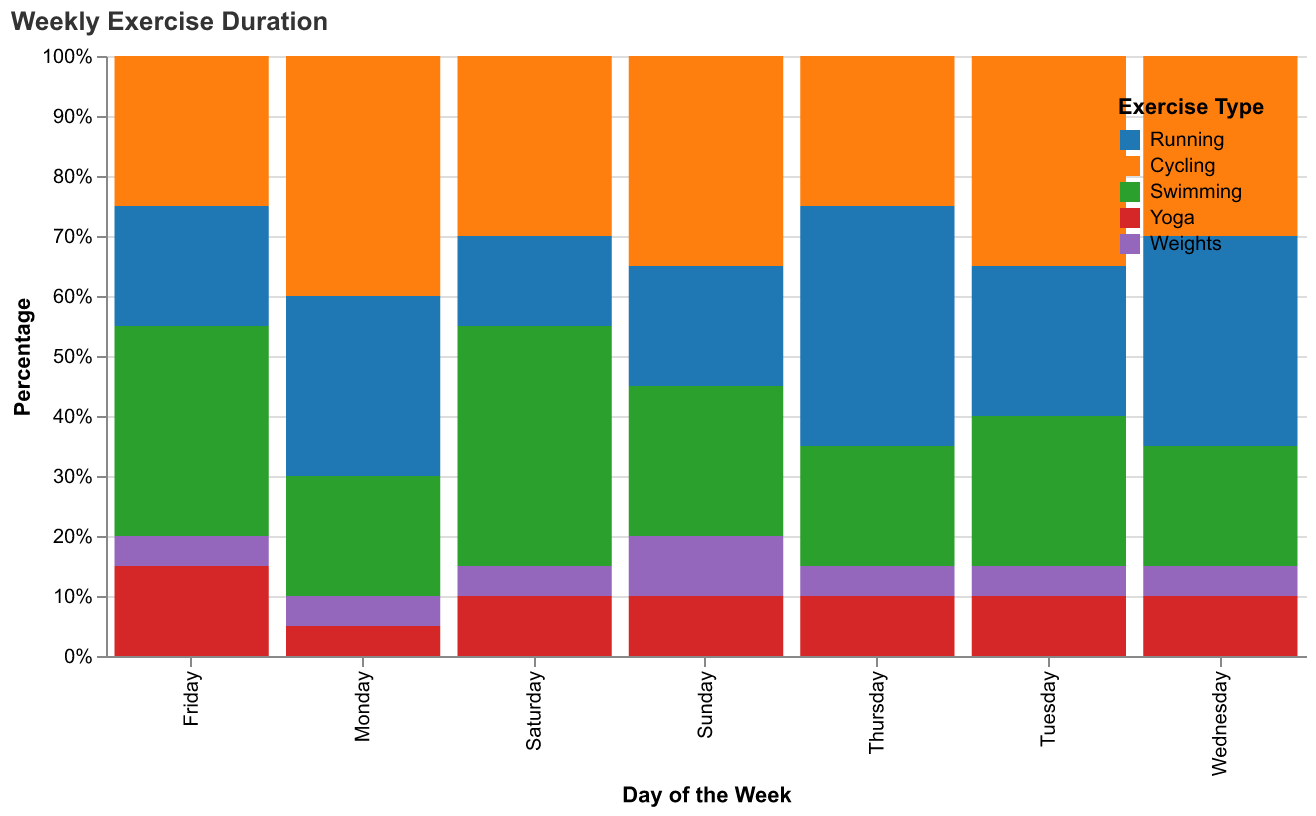

The data file committed next to this chart (first rows):
Day, Running, Cycling, Swimming, Yoga, Weights
Monday, 30, 40, 20, 5, 5
Tuesday, 25, 35, 25, 10, 5
Wednesday, 35, 30, 20, 10, 5
Thursday, 40, 25, 20, 10, 5
Friday, 20, 25, 35, 15, 5
Saturday, 15, 30, 40, 10, 5
Sunday, 20, 35, 25, 10, 10
